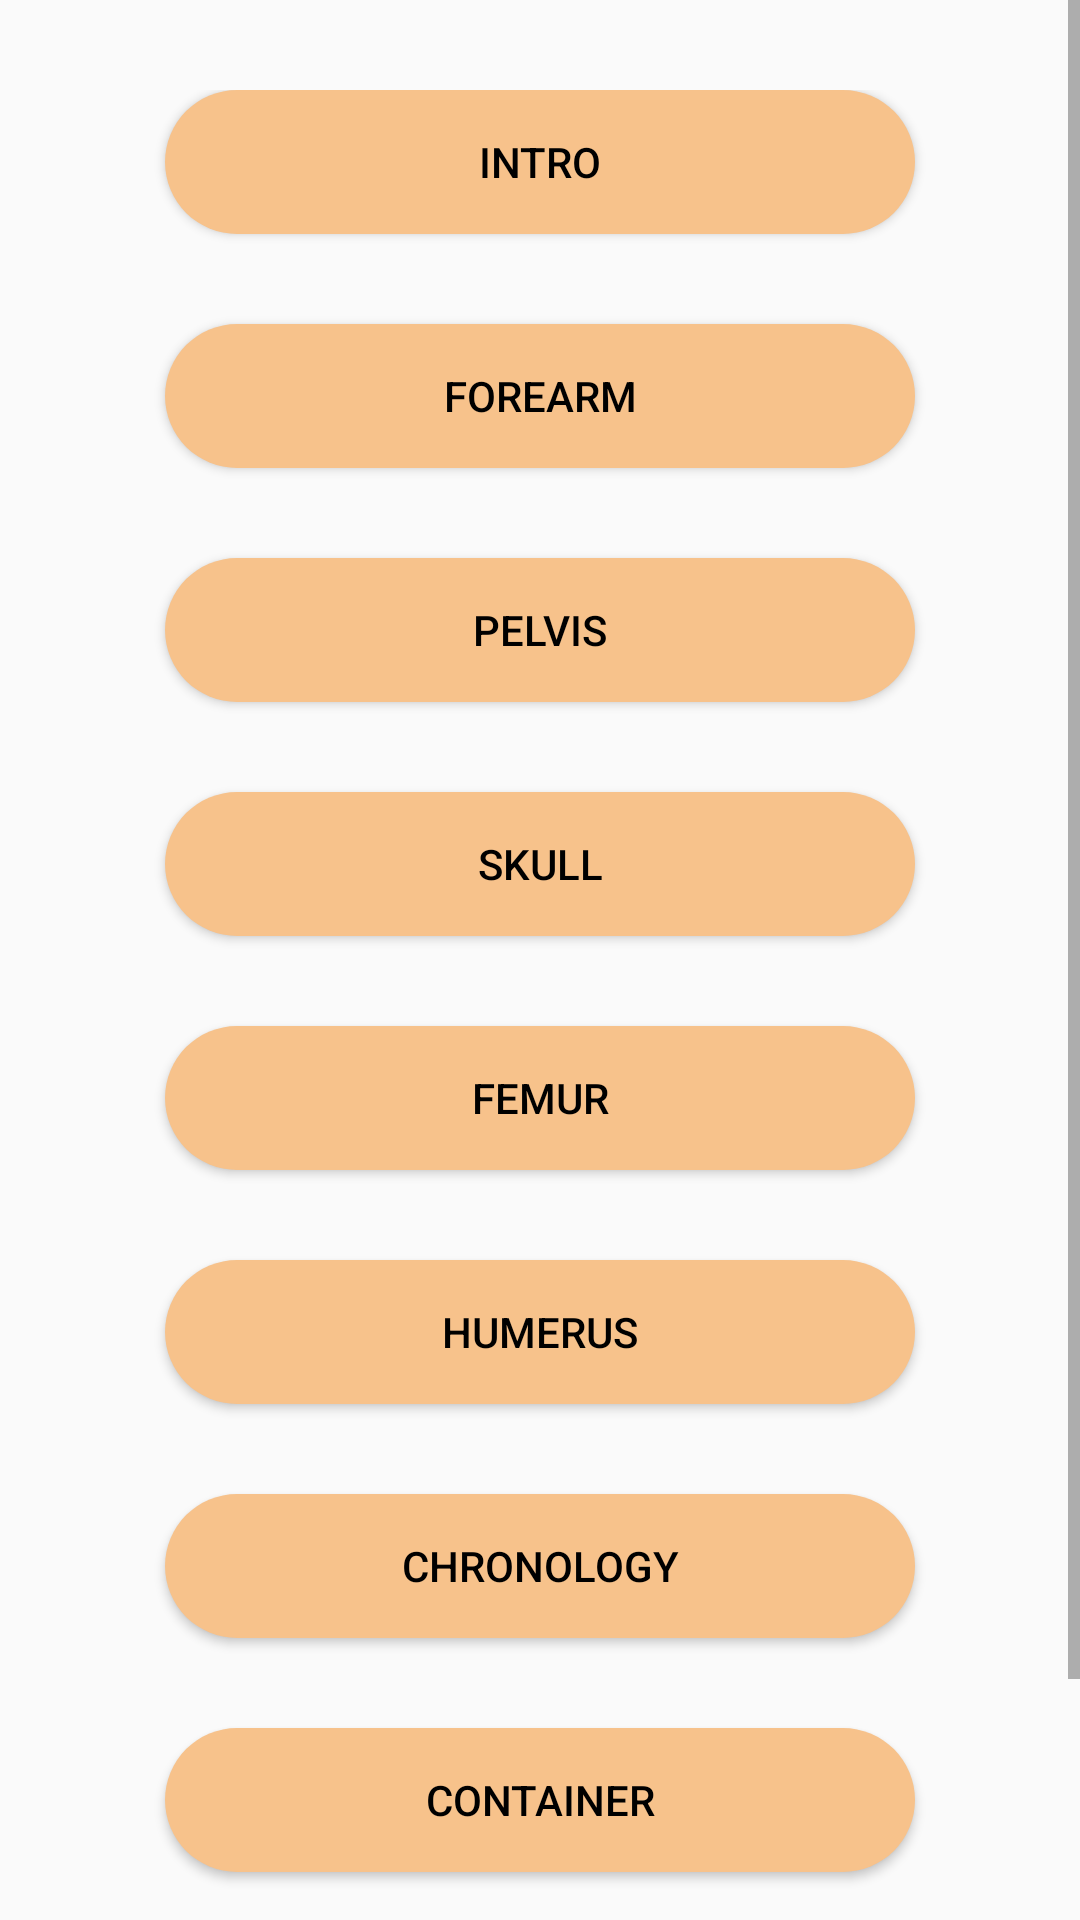

Layout XML and referenced resources for this Android screen:
<!-- AndroidManifest.xml: application theme AppTheme -->
<!-- res/layout/list_videos_fragment.xml -->
<?xml version="1.0" encoding="utf-8"?>
<ScrollView
	xmlns:android="http://schemas.android.com/apk/res/android"
	android:layout_width="match_parent"
	android:layout_height="match_parent">

	<LinearLayout
		android:layout_width="match_parent"
		android:layout_height="match_parent"
		android:orientation="vertical"
		android:layout_marginTop="30dp"
		android:layout_marginBottom="30dp"
		android:gravity="center">

	<Button
		android:id="@+id/replay_intro"
		android:layout_height="wrap_content"
		style="@style/custom_button_replay"
		android:text="@string/video_intro" />

	<Button
		android:id="@+id/replay_avant_bras"
		android:layout_height="wrap_content"
		style="@style/custom_button_replay"
		android:text="@string/video_forearm" />

	<Button
		android:id="@+id/replay_coxaux"
		android:layout_height="wrap_content"
		style="@style/custom_button_replay"
		android:text="@string/video_pelvis" />

	<Button
		android:id="@+id/replay_crane"
		android:layout_height="wrap_content"
		style="@style/custom_button_replay"
		android:text="@string/video_skull" />

	<Button
		android:id="@+id/replay_femur"
		android:layout_height="wrap_content"
		style="@style/custom_button_replay"
		android:text="@string/video_femur" />

	<Button
		android:id="@+id/replay_humerus"
		android:layout_height="wrap_content"
		style="@style/custom_button_replay"
		android:text="@string/video_humerus" />

	<Button
		android:id="@+id/replay_object"
		android:layout_height="wrap_content"
		style="@style/custom_button_replay"
		android:text="@string/video_chronology" />

	<Button
		android:id="@+id/replay_reduction"
		android:layout_height="wrap_content"
		style="@style/custom_button_replay"
		android:text="@string/video_container" />

	<Button
		android:id="@+id/replay_tibia"
		android:layout_height="wrap_content"
		style="@style/custom_button_replay"
		android:text="@string/video_tibia" />

	</LinearLayout>
</ScrollView>
<!-- resources referenced by this layout -->
<resources>
  <string name="video_chronology">Chronology</string>
  <string name="video_container">Container</string>
  <string name="video_femur">Femur</string>
  <string name="video_forearm">Forearm</string>
  <string name="video_humerus">Humerus</string>
  <string name="video_intro">Intro</string>
  <string name="video_pelvis">Pelvis</string>
  <string name="video_skull">Skull</string>
  <string name="video_tibia">Tibia</string>
  <style name="custom_button_replay" parent="custom_button">
  		<item name="android:layout_width">250dp</item>
  		<item name="android:layout_marginBottom">30dp</item>
  	</style>
  <style name="AppTheme" parent="Theme.AppCompat.Light.NoActionBar">
  		
  		<item name="colorPrimary">@color/colorPrimary</item>
  		<item name="colorPrimaryDark">@color/colorPrimaryDark</item>
  	</style>
  <style name="custom_button">
  		<item name="android:textColor">@android:color/black</item>
  		<item name="android:paddingLeft">13dp</item>
  		<item name="android:paddingRight">13dp</item>
  		<item name="android:background">@drawable/start_button</item>
  	</style>
  <color name="colorPrimary">#F7C28B</color>
  <color name="colorPrimaryDark">#A3815E</color>
  <!-- drawable start_button (drawable) -->
  <?xml version="1.0" encoding="utf-8"?>
  <selector xmlns:android="http://schemas.android.com/apk/res/android">
  	<item android:state_pressed="true">
  		<shape android:shape="rectangle">
  			<solid android:color="@color/colorPrimaryDark" />
  			<corners android:radius="50dp" />
  		</shape>
  	</item>
  	<item android:state_enabled="false">
  		<shape android:shape="rectangle">
  			<solid android:color="@color/colorDisabled" />
  			<corners android:radius="50dp" />
  		</shape>
  	</item>
  	<item>
  		<shape android:shape="rectangle">
  			<solid android:color="@color/colorPrimary" />
  			<corners android:radius="50dp"/>
  		</shape>
  	</item>
  </selector>
  <color name="colorDisabled">#78746E</color>
</resources>
